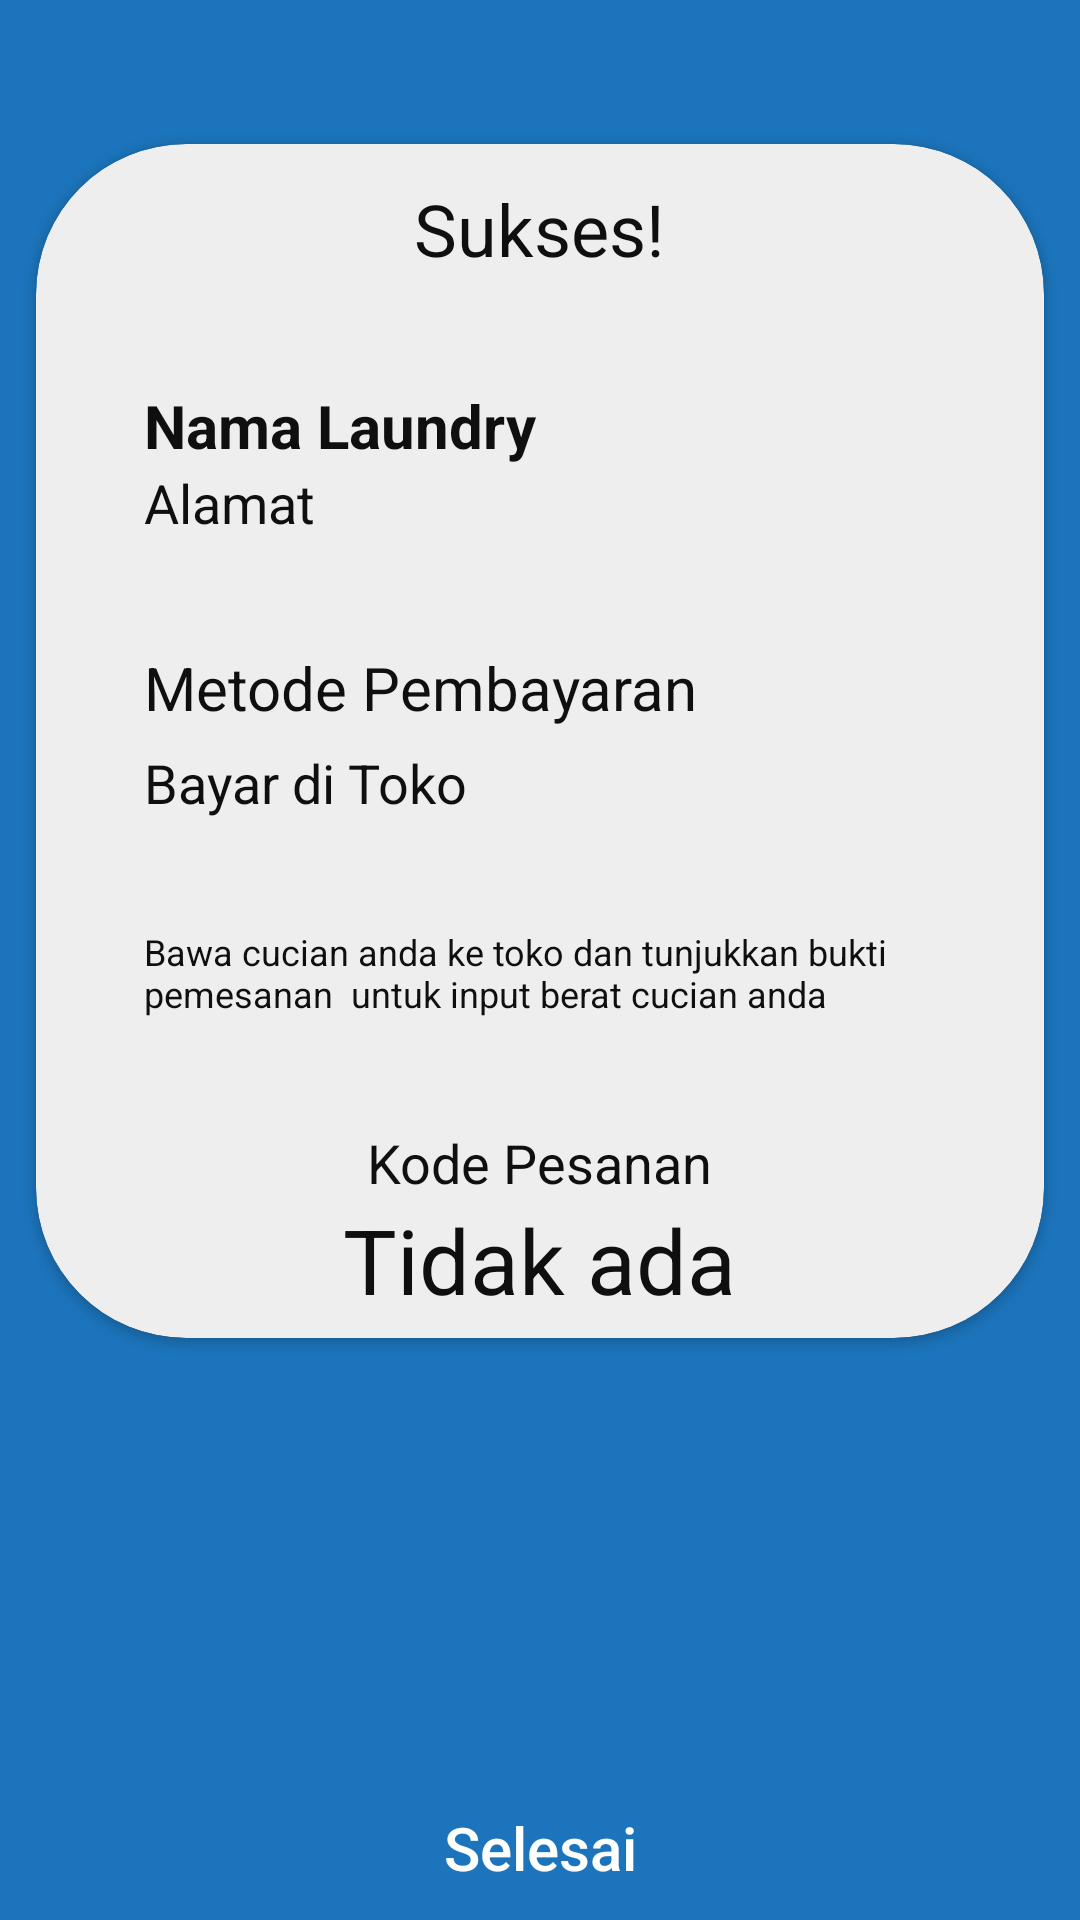

Here is an Android app screen rendered from its layout file. Give the layout XML and the strings, colors and styles it references.
<!-- AndroidManifest.xml: application theme Theme.Design.NoActionBar -->
<!-- res/layout/activity_rician_pesanan.xml -->
<?xml version="1.0" encoding="utf-8"?>
<RelativeLayout xmlns:android="http://schemas.android.com/apk/res/android"
    xmlns:app="http://schemas.android.com/apk/res-auto"
    xmlns:tools="http://schemas.android.com/tools"
    android:layout_width="match_parent"
    android:layout_height="match_parent"
    android:background="@color/colorPrimary"
    tools:context=".activity_rincianPesanan">

    <androidx.cardview.widget.CardView
        android:layout_width="match_parent"
        android:layout_height="wrap_content"
        android:backgroundTint="@color/whiteDark"
        android:layout_marginHorizontal="12dp"
        app:cardCornerRadius="50dp"
        android:layout_marginTop="48dp">

        <LinearLayout
            android:layout_width="match_parent"
            android:layout_height="match_parent"
            android:layout_marginHorizontal="36dp"
            android:orientation="vertical">
            <TextView
                android:layout_width="wrap_content"
                android:layout_height="wrap_content"
                android:text="Sukses!"
                android:textColor="@color/fontColor"
                android:textSize="24sp"
                android:layout_gravity="center_horizontal"
                android:layout_marginTop="12dp"/>
            <TextView
                android:id="@+id/tv_namaLaundry_tampilrincianPesanan"
                android:layout_width="wrap_content"
                android:layout_height="wrap_content"
                android:text="Nama Laundry"
                android:textColor="@color/fontColor"
                android:layout_marginTop="36dp"
                android:textSize="20sp"
                android:textStyle="bold"/>
            <TextView
                android:id="@+id/tv_alamat_tampilrincianPesanan"
                android:layout_width="wrap_content"
                android:layout_height="wrap_content"
                android:text="Alamat"
                android:textColor="@color/fontColor"
                android:textSize="18sp"/>
            <TextView
                android:layout_width="wrap_content"
                android:layout_height="wrap_content"
                android:text="Metode Pembayaran"
                android:textColor="@color/fontColor"
                android:textSize="20sp"
                android:layout_marginTop="36dp"/>
            <TextView
                android:layout_width="wrap_content"
                android:layout_height="wrap_content"
                android:text="Bayar di Toko"
                android:textColor="@color/fontColor"
                android:textSize="18sp"
                android:layout_marginTop="6dp"/>
            <TextView
                android:layout_width="wrap_content"
                android:layout_height="wrap_content"
                android:text="Bawa cucian anda ke toko dan tunjukkan bukti pemesanan  untuk input berat cucian anda"
                android:textColor="@color/fontColor"
                android:textSize="12sp"
                android:layout_marginTop="36dp"/>

            <TextView
                android:layout_width="wrap_content"
                android:layout_height="wrap_content"
                android:layout_gravity="center_horizontal"
                android:text="Kode Pesanan"
                android:textColor="@color/fontColor"
                android:textSize="18sp"
                android:layout_marginTop="36dp"/>
            <TextView
                android:id="@+id/tv_kodeBayar_tampilrincianPesanan"
                android:layout_width="wrap_content"
                android:layout_height="wrap_content"
                android:layout_gravity="center_horizontal"
                android:text="Tidak ada"
                android:textColor="@color/fontColor"
                android:textSize="30sp"
                android:layout_marginBottom="6dp"/>
        </LinearLayout>
    </androidx.cardview.widget.CardView>
    <Button
        android:id="@+id/btn_selesai_tampilrincianPesanan"
        android:layout_width="match_parent"
        android:layout_height="wrap_content"
        android:text="Selesai"
        android:textAllCaps="false"
        android:layout_alignParentBottom="true"
        android:textSize="20sp"
        android:background="@color/colorPrimary"/>

</RelativeLayout>
<!-- resources referenced by this layout -->
<resources>
  <color name="colorPrimary">#1C75BC</color>
  <color name="fontColor">#0F0F0F</color>
  <color name="whiteDark">#EEEEEE</color>
</resources>
